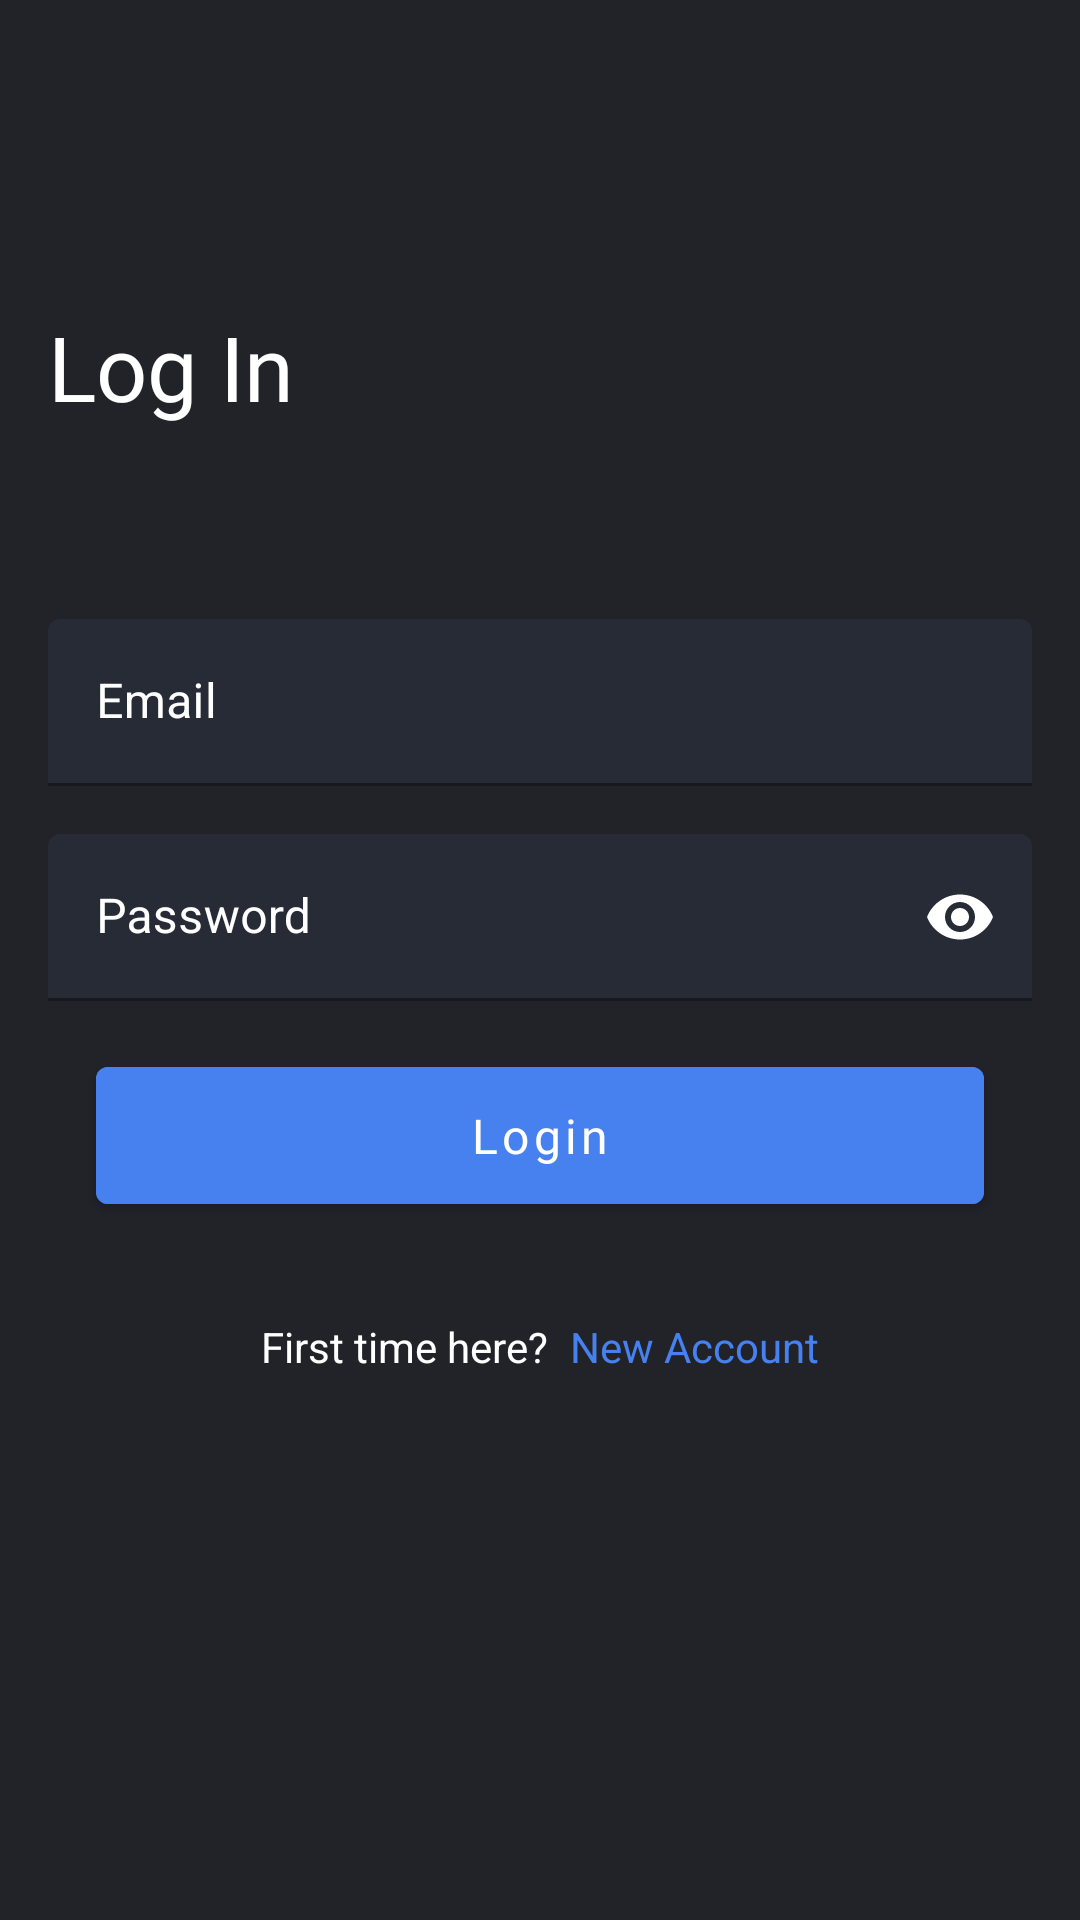

This screen was rendered from an Android layout file. Write that file and the resources it references.
<!-- AndroidManifest.xml: application theme Theme.ChatRoom -->
<!-- res/layout/fragment_login.xml -->
<?xml version="1.0" encoding="utf-8"?>
<androidx.constraintlayout.widget.ConstraintLayout xmlns:android="http://schemas.android.com/apk/res/android"
    xmlns:app="http://schemas.android.com/apk/res-auto"
    xmlns:tools="http://schemas.android.com/tools"
    android:layout_width="match_parent"
    android:layout_height="match_parent"
    android:background="@color/colorPrimaryDark">

    <ProgressBar
        android:id="@+id/progressBar"
        style="?android:attr/progressBarStyle"
        android:layout_width="wrap_content"
        android:layout_height="wrap_content"
        android:visibility="gone"
        app:layout_constraintEnd_toEndOf="parent"
        app:layout_constraintStart_toStartOf="parent"
        app:layout_constraintTop_toBottomOf="@id/tilLoginPassword" />

    <com.google.android.material.textview.MaterialTextView
        android:id="@+id/tvLogin"
        android:layout_width="wrap_content"
        android:layout_height="wrap_content"
        android:layout_marginStart="16dp"
        android:fontFamily="@font/nunito_bold"
        android:text="Log In"
        android:textColor="@android:color/white"
        android:textSize="30sp"
        app:layout_constraintBottom_toTopOf="@+id/tilLoginEmail"
        app:layout_constraintStart_toStartOf="parent"
        app:layout_constraintTop_toTopOf="parent"
        app:layout_constraintVertical_bias="0.36"
        app:layout_constraintVertical_chainStyle="packed" />

    <com.google.android.material.textfield.TextInputLayout
        android:id="@+id/tilLoginEmail"
        style="@style/Widget.MaterialComponents.TextInputLayout.FilledBox"
        android:layout_width="0dp"
        android:layout_height="wrap_content"
        android:layout_marginStart="16dp"
        android:layout_marginTop="64dp"
        android:layout_marginEnd="16dp"
        android:textColorHint="@color/colorWhite"
        android:theme="@style/CustomEditTextStyle"
        app:hintTextColor="@color/colorWhite"
        app:layout_constraintBottom_toTopOf="@+id/tilLoginPassword"
        app:layout_constraintEnd_toEndOf="parent"
        app:layout_constraintHorizontal_bias="0.5"
        app:layout_constraintStart_toStartOf="parent"
        app:layout_constraintTop_toBottomOf="@+id/tvLogin">

        <com.google.android.material.textfield.TextInputEditText
            android:id="@+id/etLoginEmail"
            android:layout_width="match_parent"
            android:layout_height="wrap_content"
            android:ems="10"
            android:hint="Email"
            android:inputType="textEmailAddress"
            android:textColor="@color/colorWhite" />

    </com.google.android.material.textfield.TextInputLayout>

    <com.google.android.material.textfield.TextInputLayout
        android:id="@+id/tilLoginPassword"
        style="@style/Widget.MaterialComponents.TextInputLayout.FilledBox"
        android:layout_width="0dp"
        android:layout_height="wrap_content"
        android:layout_marginTop="16dp"
        android:textColorHint="@color/colorWhite"
        android:theme="@style/CustomEditTextStyle"
        app:endIconMode="password_toggle"
        app:endIconTint="@color/colorWhite"
        app:hintTextColor="@color/colorWhite"
        app:layout_constraintBottom_toTopOf="@+id/btnLogIn"
        app:layout_constraintEnd_toEndOf="@+id/tilLoginEmail"
        app:layout_constraintHorizontal_bias="0.5"
        app:layout_constraintStart_toStartOf="@+id/tilLoginEmail"
        app:layout_constraintTop_toBottomOf="@+id/tilLoginEmail"
        app:passwordToggleEnabled="true">

        <com.google.android.material.textfield.TextInputEditText
            android:id="@+id/etLoginPassword"
            android:layout_width="match_parent"
            android:layout_height="wrap_content"
            android:ems="10"
            android:hint="Password"
            android:inputType="textPassword"
            android:textColor="@android:color/white" />
    </com.google.android.material.textfield.TextInputLayout>

    <com.google.android.material.button.MaterialButton
        android:id="@+id/btnLogIn"
        android:layout_width="match_parent"
        android:layout_height="wrap_content"
        android:layout_marginStart="32dp"
        android:layout_marginTop="16dp"
        android:layout_marginEnd="32dp"
        android:backgroundTint="@color/colorAccent"
        android:fontFamily="@font/nunito_semibold"
        android:padding="12dp"
        android:text="Login"
        android:textAllCaps="false"
        android:textColor="@color/colorWhite"
        android:textSize="16sp"
        app:layout_constraintBottom_toTopOf="@+id/linearLayout2"
        app:layout_constraintEnd_toEndOf="@+id/tilLoginPassword"
        app:layout_constraintHorizontal_bias="0.5"
        app:layout_constraintStart_toStartOf="@+id/tilLoginPassword"
        app:layout_constraintTop_toBottomOf="@+id/tilLoginPassword" />

    <LinearLayout
        android:id="@+id/linearLayout2"
        android:layout_width="match_parent"
        android:layout_height="wrap_content"
        android:layout_marginTop="32dp"
        android:gravity="center"
        android:orientation="horizontal"
        app:layout_constraintBottom_toBottomOf="parent"
        app:layout_constraintEnd_toEndOf="parent"
        app:layout_constraintHorizontal_bias="0.5"
        app:layout_constraintStart_toStartOf="parent"
        app:layout_constraintTop_toBottomOf="@+id/btnLogIn">

        <com.google.android.material.textview.MaterialTextView
            android:id="@+id/tvQ"
            android:layout_width="wrap_content"
            android:layout_height="wrap_content"
            android:text="First time here? " />

        <com.google.android.material.textview.MaterialTextView
            android:id="@+id/tvMoveToSignUp"
            android:layout_width="wrap_content"
            android:layout_height="wrap_content"
            android:layout_marginStart="4dp"
            android:text="New Account"
            android:textColor="@color/colorAccent" />
    </LinearLayout>

</androidx.constraintlayout.widget.ConstraintLayout>
<!-- resources referenced by this layout -->
<resources>
  <color name="colorAccent">#4781ef</color>
  <color name="colorPrimaryDark">#212329</color>
  <color name="colorWhite">#FFFFFF</color>
  <style name="CustomEditTextStyle" parent="Widget.MaterialComponents.TextInputLayout.FilledBox">
          <item name="boxBackgroundColor">@color/colorPrimary</item>
          <item name="android:textColorHint">@color/colorWhite</item>
          <item name="hintTextColor">@color/colorWhite</item>
          <item name="android:textColor">@color/colorWhite</item>
          <item name="colorPrimary">@color/colorWhite</item>
      </style>
  <style name="Theme.ChatRoom" parent="Theme.MaterialComponents.DayNight.NoActionBar">
          <item name="colorPrimary">@color/colorPrimary</item>
          <item name="colorPrimaryDark">@color/colorPrimaryDark</item>
          <item name="colorAccent">@color/colorAccent</item>
  
          <item name="colorSecondary">@color/colorWhite</item>
          <item name="colorSecondaryVariant">@color/colorGray</item>
  
          <item name="android:windowBackground">@color/colorPrimaryDark</item>
  
          <item name="android:textColor">@color/colorWhite</item>
          <item name="textInputStyle">@style/CustomEditTextStyle</item>
  
          <item name="materialAlertDialogTheme">@style/ThemeOverlay.App.MaterialAlertDialog</item>
          <item name="textAppearanceButton">@style/CustomButton</item>
          
          <item name="colorSurface">@color/colorPrimary</item>
          <item name="colorOnPrimary">@color/colorAccent</item>
          <item name="colorOnSecondary">@color/colorWhite</item>
          <item name="colorOnBackground">@color/colorWhite</item>
  
  
          <item name="colorControlActivated">@android:color/white</item>
  
      </style>
  <color name="colorPrimary">#2d323d</color>
  <color name="colorGray">#aaacb0</color>
  <style name="ThemeOverlay.App.MaterialAlertDialog" parent="ThemeOverlay.MaterialComponents.MaterialAlertDialog">
          <item name="colorPrimary">@color/colorPrimary</item>
          <item name="colorPrimaryDark">@color/colorPrimaryDark</item>
          <item name="colorSurface">@color/colorPrimary</item>
          <item name="materialAlertDialogTitleTextStyle">@style/TitleTextStyle</item>
          <item name="materialAlertDialogBodyTextStyle">@style/BodyTextStyle</item>
          <item name="buttonBarPositiveButtonStyle">@style/PositiveButtonStyle</item>
          <item name="buttonBarNegativeButtonStyle">@style/NegativeButtonStyle</item>
      </style>
  <style name="CustomButton" parent="TextAppearance.MaterialComponents.Button">
          <item name="android:textColor">@color/colorWhite</item>
          <item name="textAllCaps">false</item>
      </style>
  <style name="TitleTextStyle" parent="MaterialAlertDialog.MaterialComponents.Title.Text">
          <item name="android:textColor">@color/colorWhite</item>
          <item name="android:textStyle">bold</item>
          <item name="android:textSize">20sp</item>
      </style>
  <style name="BodyTextStyle" parent="MaterialAlertDialog.MaterialComponents.Body.Text">
          <item name="android:textColor">@color/colorWhite</item>
          <item name="android:textSize">14sp</item>
      </style>
  <style name="PositiveButtonStyle" parent="Widget.MaterialComponents.Button.TextButton.Dialog">
          <item name="android:textColor">@color/colorAccent</item>
          <item name="rippleColor">@color/colorAccent</item>
      </style>
  <style name="NegativeButtonStyle" parent="Widget.MaterialComponents.Button.TextButton.Dialog">
          <item name="android:textColor">@color/colorWhite</item>
          <item name="rippleColor">@color/colorRed</item>
      </style>
  <color name="colorRed">#FF0000</color>
</resources>
